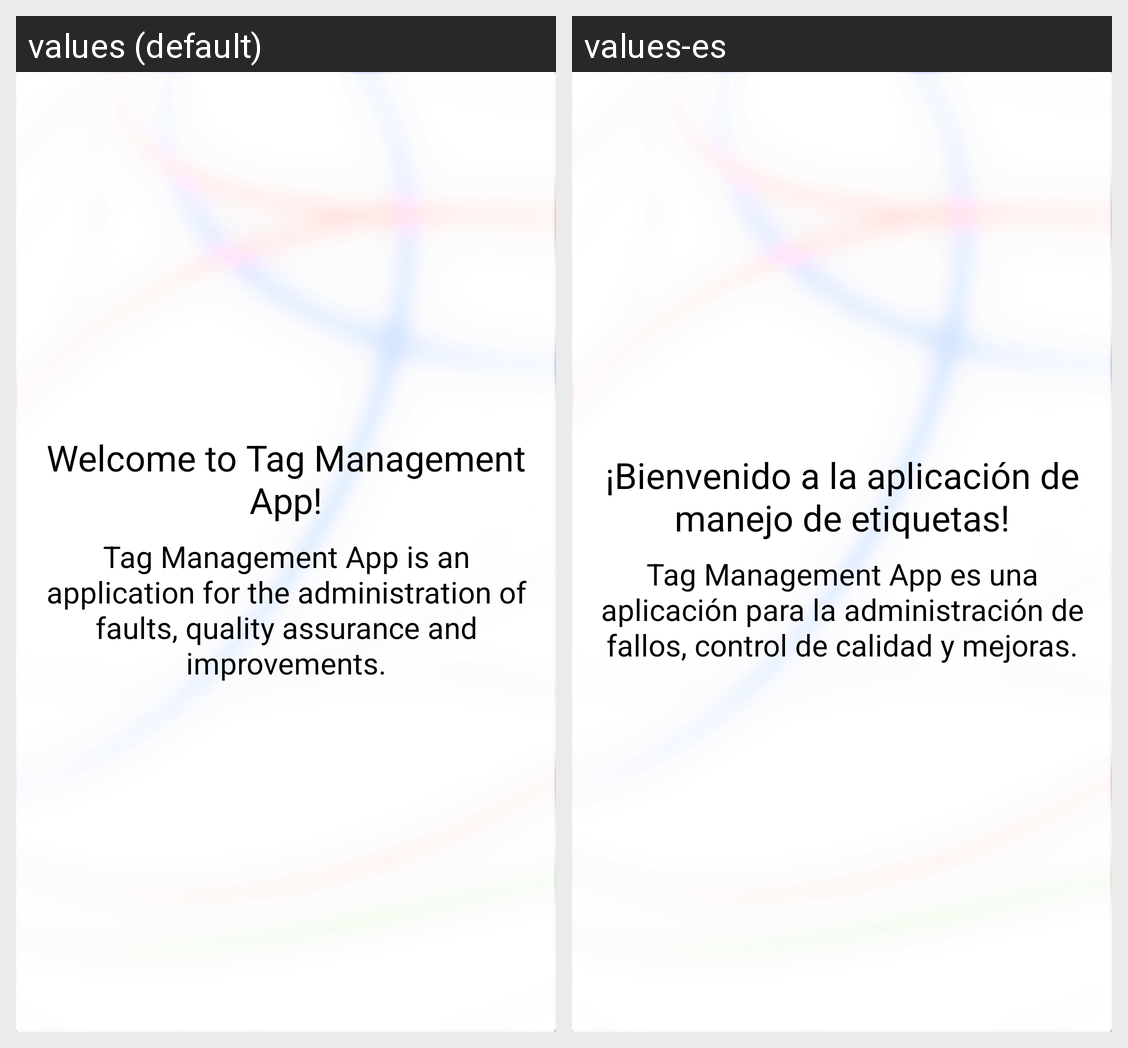

For this localized Android screen grid, give each drawn string resource with its value in every locale shown.
Android screen res/layout/fragment_home.xml rendered under 2 locales, left to right: values (default), values-es. Device: Nexus 5 (rendered at 1080×1920; each locale shown at half size, 540×960, under a caption strip naming it); theme Theme.Etiquetas_kotlin.
Strings drawn on this screen, with the default value and each locale's value (text and hints the layout hard-codes, and strings that could not be matched under every locale, appear in the picture but are not listed):

home_title
  values: Welcome to Tag Management App!
  values-es: ¡Bienvenido a la aplicación de manejo de etiquetas!

home_paragraph
  values: Tag Management App is an application for the administration of faults, quality assurance and improvements.
  values-es: Tag Management App es una aplicación para la administración de fallos, control de calidad y mejoras.
